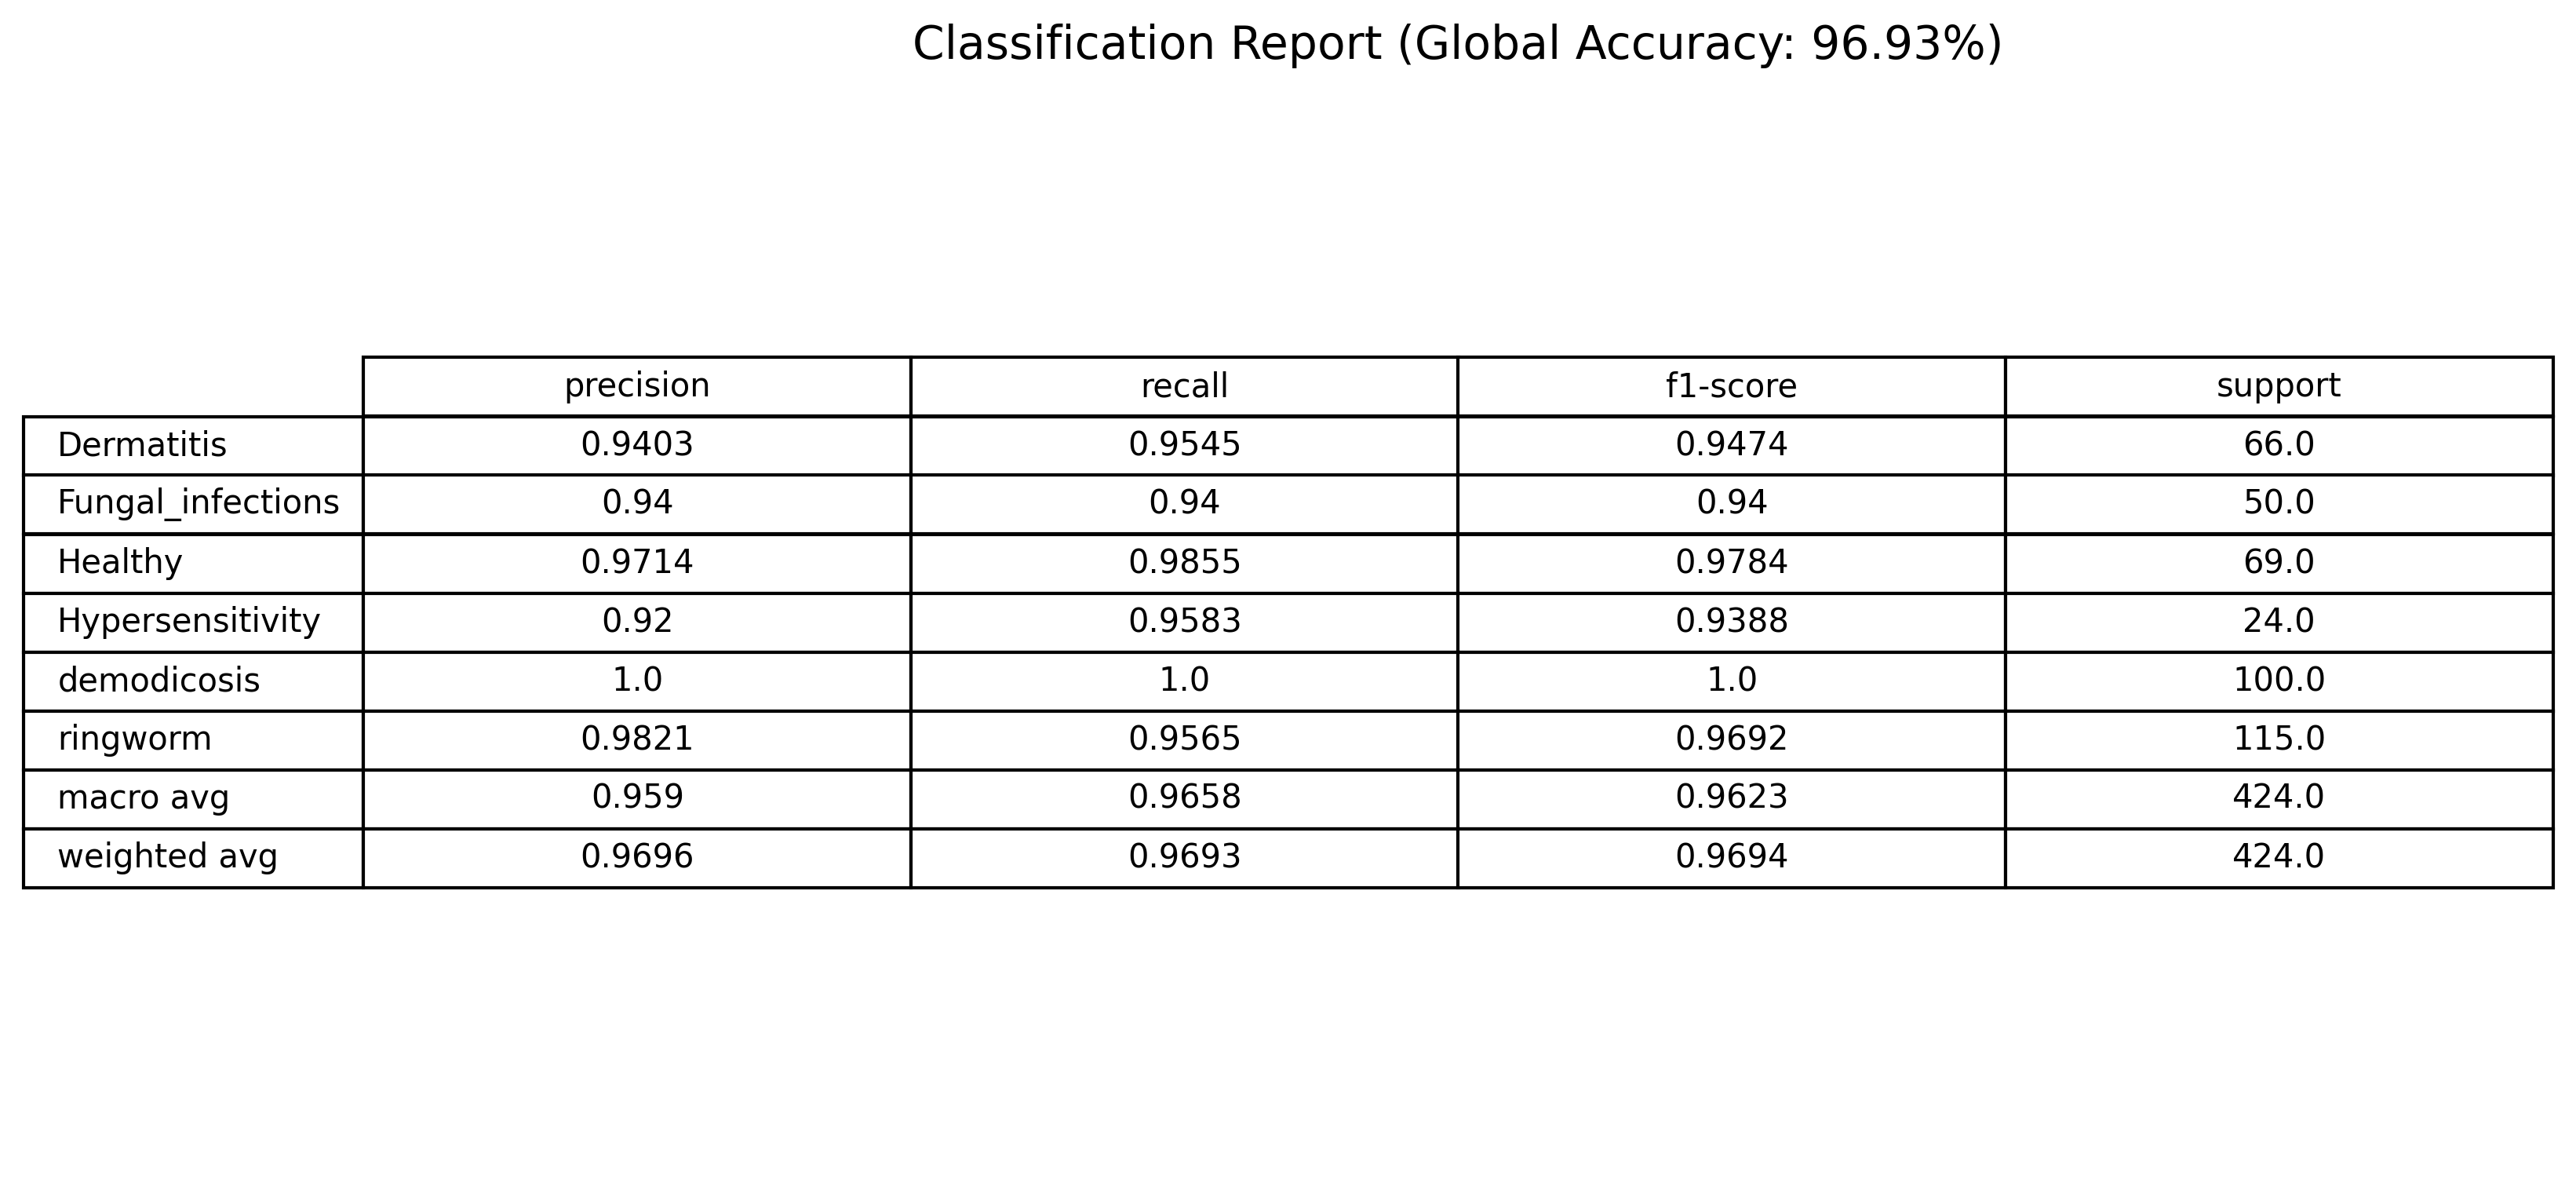

Values plotted in this chart, from the file beside it:
, precision, recall, f1-score, support
Dermatitis, 0.9403, 0.9545, 0.9474, 66.0
Fungal_infections, 0.94, 0.94, 0.94, 50.0
Healthy, 0.9714, 0.9855, 0.9784, 69.0
Hypersensitivity, 0.92, 0.9583, 0.9388, 24.0
demodicosis, 1.0, 1.0, 1.0, 100.0
ringworm, 0.9821, 0.9565, 0.9692, 115.0
macro avg, 0.959, 0.9658, 0.9623, 424.0
weighted avg, 0.9696, 0.9693, 0.9694, 424.0
